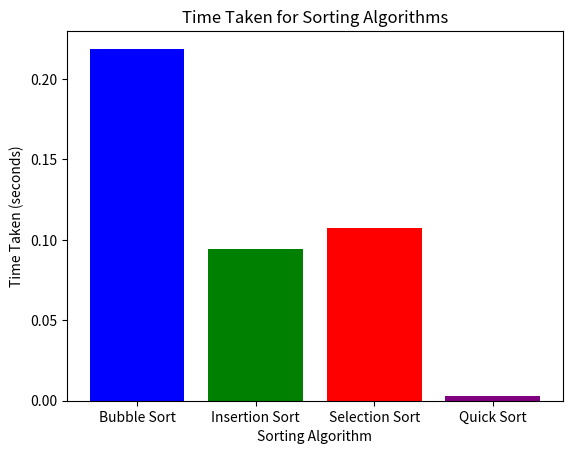

This chart was generated by the following Python code:
import numpy as np
import time
import matplotlib.pyplot as plt

# Generate random numbers
random_numbers = np.random.randint(1, 10001, 1000)

# Define sorting algorithms
def bubble_sort(arr):
    n = len(arr)
    for i in range(n):
        for j in range(0, n-i-1):
            if arr[j] > arr[j+1]:
                arr[j], arr[j+1] = arr[j+1], arr[j]

def insertion_sort(arr):
    for i in range(1, len(arr)):
        key = arr[i]
        j = i-1
        while j >=0 and key < arr[j] :
                arr[j+1] = arr[j]
                j -= 1
        arr[j+1] = key

def selection_sort(arr):
    for i in range(len(arr)):
        min_idx = i
        for j in range(i+1, len(arr)):
            if arr[j] < arr[min_idx]:
                min_idx = j
        arr[i], arr[min_idx] = arr[min_idx], arr[i]

def quick_sort(arr):
    if len(arr) <= 1:
        return arr
    pivot = arr[len(arr) // 2]
    left = [x for x in arr if x < pivot]
    middle = [x for x in arr if x == pivot]
    right = [x for x in arr if x > pivot]
    return quick_sort(left) + middle + quick_sort(right)

# Measure time taken by each sorting algorithm
start_time = time.time()
bubble_sort(random_numbers.copy())
end_time = time.time()
bubble_time = end_time - start_time

start_time = time.time()
insertion_sort(random_numbers.copy())
end_time = time.time()
insertion_time = end_time - start_time

start_time = time.time()
selection_sort(random_numbers.copy())
end_time = time.time()
selection_time = end_time - start_time

start_time = time.time()
quick_sort(random_numbers.copy())
end_time = time.time()
quick_time = end_time - start_time

# Plot the time taken for each sorting algorithm
sorting_algorithms = ['Bubble Sort', 'Insertion Sort', 'Selection Sort', 'Quick Sort']
times = [bubble_time, insertion_time, selection_time, quick_time]

plt.bar(sorting_algorithms, times, color=['blue', 'green', 'red', 'purple'])
plt.xlabel('Sorting Algorithm')
plt.ylabel('Time Taken (seconds)')
plt.title('Time Taken for Sorting Algorithms')
plt.show()
